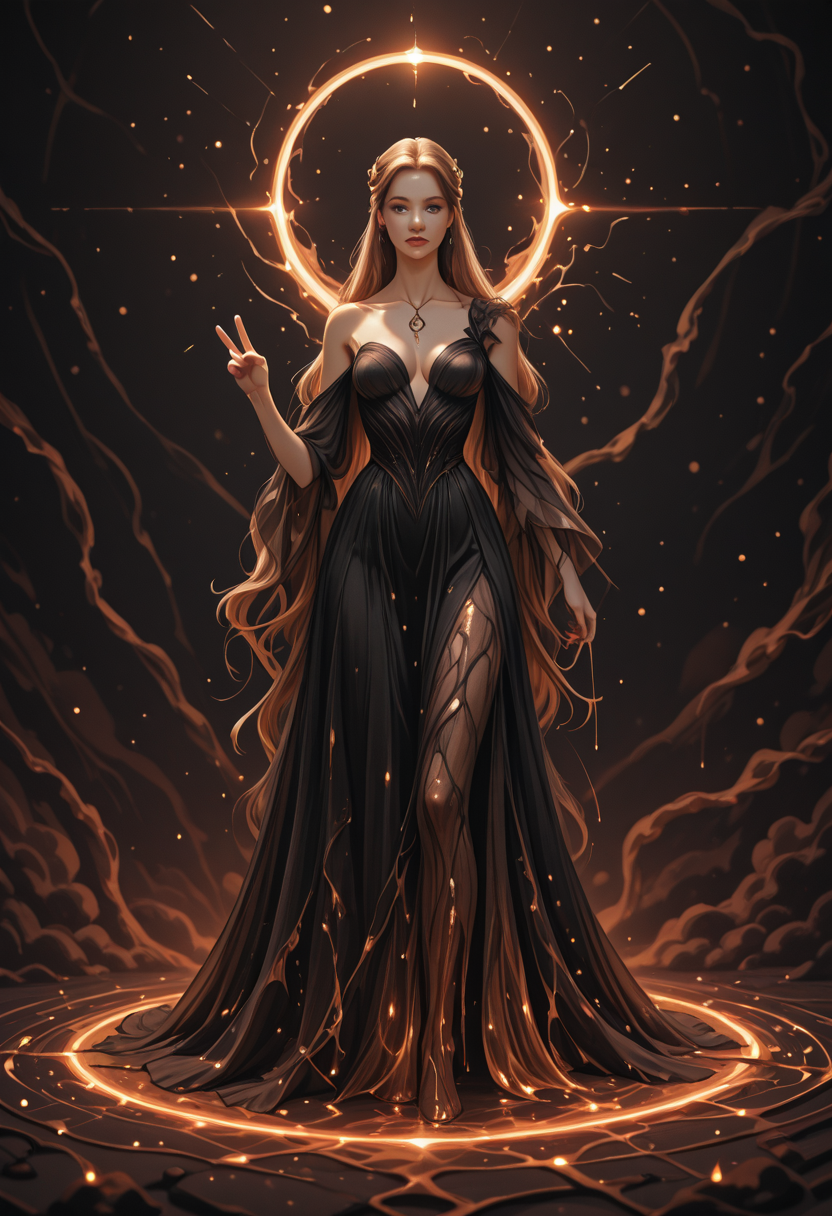
Generation parameters embedded in this image by AUTOMATIC1111 Stable Diffusion web UI or a fork of it (Forge, ...) (PNG 'parameters' text chunk):
surreal scene of a thin redhead woman standing at the center of a spiraling storm of black ravens, her elegant gown seamlessly morphing into the bats in flight. Dress melting into the background. The composition merges serenity with motion, as the bats form a hypnotic vortex into a dark tunnel behind her. Rendered in soft black, muted grays, and dark golden hues, the image evokes a dreamlike sense of transformation, peace, and otherworldly beauty. The visual flow and symbolism suggest themes of inner liberation, grace, and transcendence <lora:OBååå®èåç»V2.0:0.6>, <lora:PCB_Image_Enhancer_for_FLUX:0.4>, <lora:ck-Sommo-Concept-Art-000015:0.65>
Steps: 33, Sampler: Euler, Schedule type: Automatic, CFG scale: 3.0, Seed: 4200398361, Size: 832x1216, Model hash: 41c56d4952, Model: illustrij_v13, Lora hashes: "OBååå®èåç»V2.0: b23b5b19b00a, PCB_Image_Enhancer_for_FLUX: c7b51daa9065, ck-Sommo-Concept-Art-000015: c052c595d9f2", Version: v1.10.1